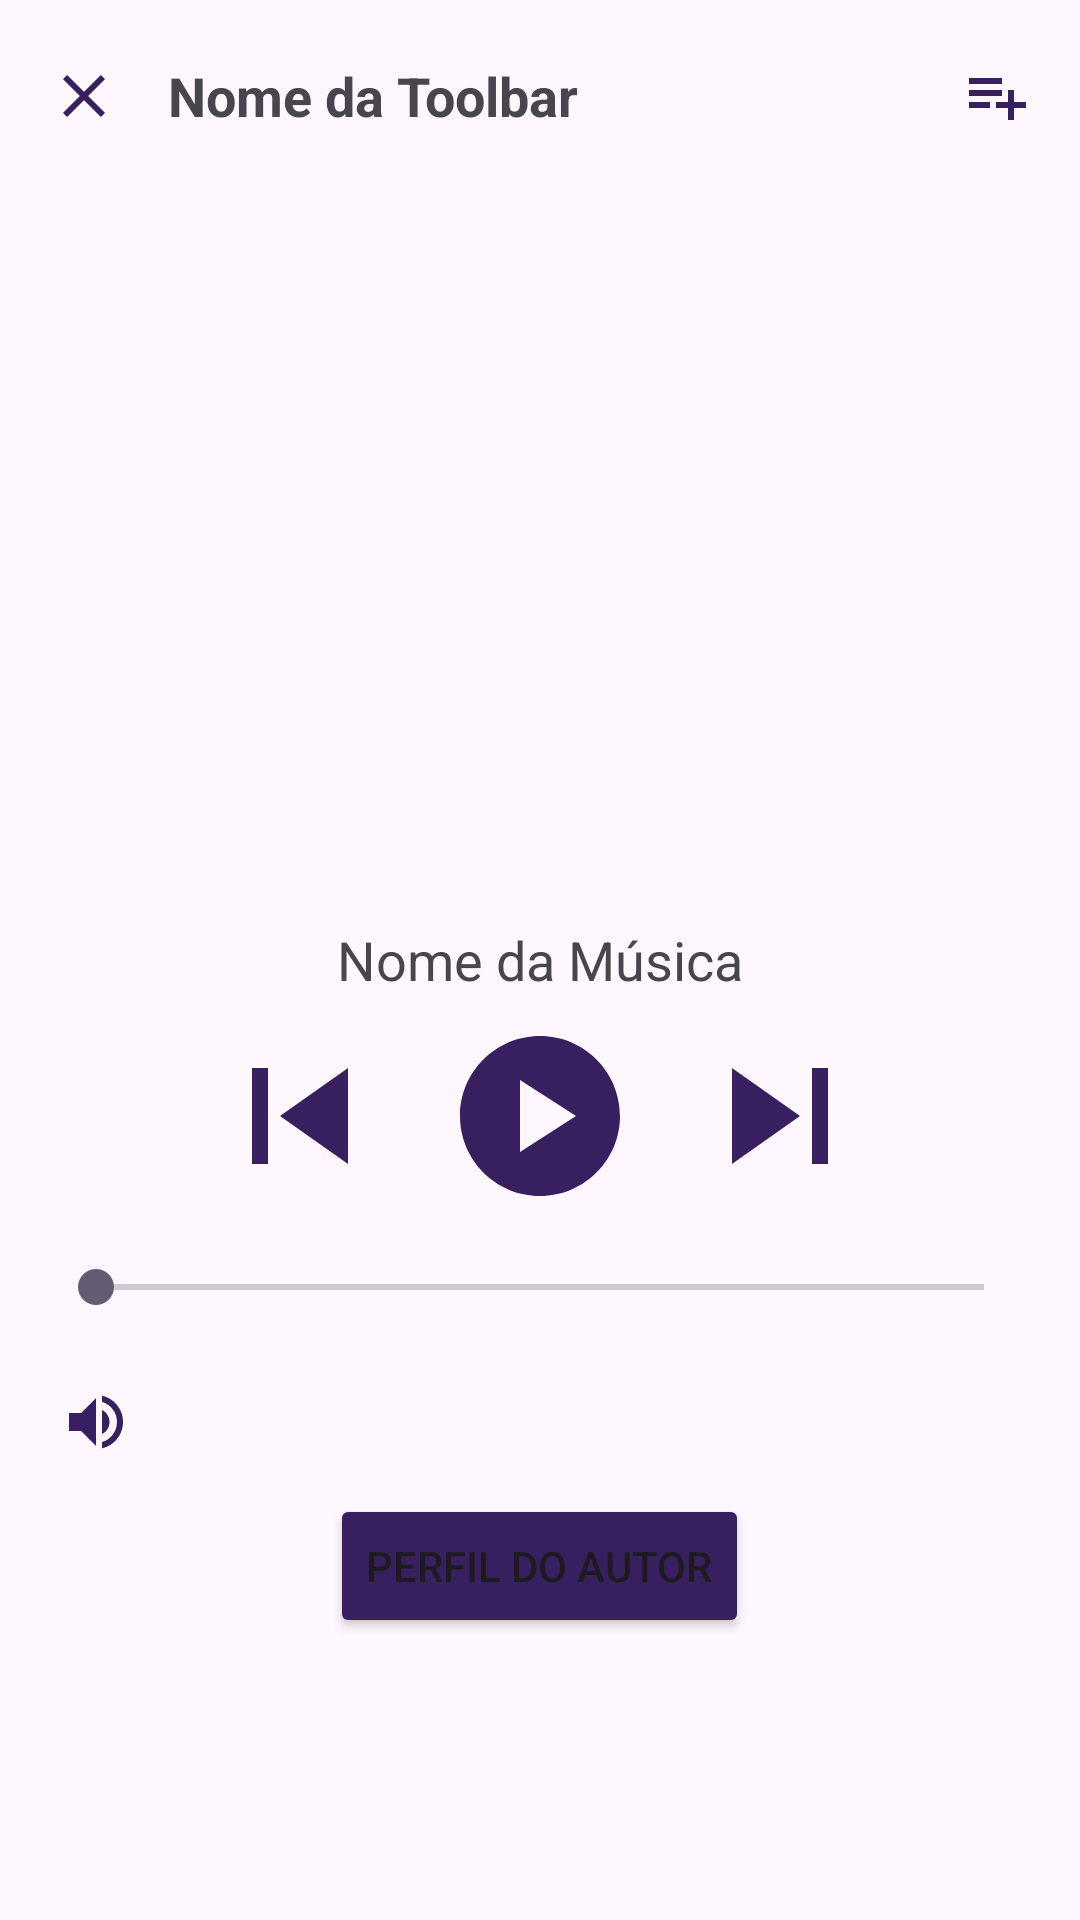

Write the Android layout XML for this screen, with the resource values it uses.
<!-- AndroidManifest.xml: activity theme Theme.DisplayMusic -->
<!-- res/layout/activity_main.xml -->
<?xml version="1.0" encoding="utf-8"?>
<RelativeLayout
    xmlns:android="http://schemas.android.com/apk/res/android"
    android:layout_width="match_parent"
    android:layout_height="match_parent">

    
    <com.google.android.material.appbar.MaterialToolbar
        android:id="@+id/toolbar"
        android:layout_width="match_parent"
        android:layout_height="?attr/actionBarSize"
        android:background="@color/primary_light"
        android:elevation="4dp">

        
        <ImageButton
            android:id="@+id/btn_close"
            android:layout_width="wrap_content"
            android:layout_height="wrap_content"
            android:layout_gravity="start"
            android:background="?attr/selectableItemBackgroundBorderless"
            android:src="@drawable/baseline_close_24"
            android:contentDescription="@string/close" />

        
        <TextView
            android:id="@+id/nomeToolbar"
            android:layout_width="wrap_content"
            android:layout_height="wrap_content"
            android:paddingHorizontal="16dp"
            android:gravity="center"
            android:text="Nome da Toolbar"
            android:textStyle="bold"
            android:textSize="18sp"
            android:layout_centerHorizontal="true" />

        
        <ImageButton
            android:id="@+id/btn_add"
            android:layout_width="wrap_content"
            android:layout_height="wrap_content"
            android:layout_gravity="end"
            android:paddingHorizontal="16dp"
            android:background="?attr/selectableItemBackgroundBorderless"
            android:src="@drawable/baseline_playlist_add_24"
            android:contentDescription="@string/add_playlist" />

    </com.google.android.material.appbar.MaterialToolbar>

    <RelativeLayout
        android:layout_width="match_parent"
        android:layout_height="match_parent"
        android:padding="16dp">

        
        <ImageView
            android:id="@+id/coverImageView"
            android:layout_width="250dp"
            android:layout_height="250dp"
            android:layout_centerHorizontal="true"
            android:layout_marginBottom="16dp"
            android:contentDescription="@string/album_cover"
            android:scaleType="centerCrop"
            android:layout_above="@id/songName"/>

        
        <TextView
            android:id="@+id/songName"
            android:layout_width="match_parent"
            android:layout_height="wrap_content"
            android:layout_centerInParent="true"
            android:gravity="center"
            android:orientation="horizontal"
            android:layout_margin="8dp"
            android:text="Nome da Música"
            android:textSize="18sp"
            android:layout_centerHorizontal="true" />

        
        <LinearLayout
            android:id="@+id/ll_player"
            android:layout_below="@id/songName"
            android:layout_width="match_parent"
            android:layout_height="wrap_content"
            android:layout_centerInParent="true"
            android:gravity="center"
            android:orientation="horizontal">

            
            <ImageButton
                android:id="@+id/prevButton"
                android:layout_width="64dp"
                android:layout_height="64dp"
                android:src="@drawable/baseline_skip_previous_64"
                android:background="?attr/selectableItemBackgroundBorderless"
                android:layout_marginEnd="16dp"
                android:layout_gravity="center"
                android:enabled="false" />

            
            <ImageButton
                android:id="@+id/playButton"
                android:layout_width="wrap_content"
                android:layout_height="wrap_content"
                android:src="@drawable/baseline_play_circle_64"
                android:layout_gravity="center"
                android:background="?attr/selectableItemBackgroundBorderless" />

            
            <ImageButton
                android:id="@+id/nextButton"
                android:layout_width="64dp"
                android:layout_height="64dp"
                android:src="@drawable/baseline_skip_next_64"
                android:layout_gravity="center"
                android:background="?attr/selectableItemBackgroundBorderless"
                android:layout_marginStart="16dp" />

        </LinearLayout>

        
        <SeekBar
            android:id="@+id/musicSeekBar"
            android:layout_width="match_parent"
            android:layout_height="wrap_content"
            android:layout_below="@id/ll_player"
            android:layout_marginTop="16dp" />

        
        <LinearLayout
            android:id="@+id/ll_volume"
            android:layout_width="match_parent"
            android:layout_height="wrap_content"
            android:layout_below="@id/musicSeekBar"
            android:layout_marginTop="20dp"
            android:orientation="horizontal"
            android:gravity="center_vertical">

            
            <ImageView
                android:id="@+id/volumeIcon"
                android:layout_width="32dp"
                android:layout_height="32dp"
                android:src="@drawable/baseline_volume_up_24"
                android:layout_marginEnd="8dp"
                android:scaleType="centerInside" />

            
            <SeekBar
                android:id="@+id/volumeControl"
                android:layout_width="0dp"
                android:layout_height="wrap_content"
                android:layout_weight="1"
                android:visibility="gone" />
        </LinearLayout>

        
        <Button
            android:id="@+id/authorProfileButton"
            android:layout_width="wrap_content"
            android:layout_height="wrap_content"
            android:layout_below="@id/ll_volume"
            android:layout_centerHorizontal="true"
            android:layout_marginTop="8dp"
            android:backgroundTint="@color/primary"
            android:text="@string/perfil_autor"
            android:drawable="@drawable/baseline_person_24"
            android:drawablePadding="8dp"/>

    </RelativeLayout>
</RelativeLayout>
<!-- resources referenced by this layout -->
<resources>
  <color name="primary">#381F5F</color>
  <color name="primary_light">#B288F2</color>
  <!-- drawable baseline_close_24 (drawable) -->
  <vector xmlns:android="http://schemas.android.com/apk/res/android" android:height="24dp" android:tint="#381F5F" android:viewportHeight="24" android:viewportWidth="24" android:width="24dp">
        
      <path android:fillColor="@android:color/white" android:pathData="M19,6.41L17.59,5 12,10.59 6.41,5 5,6.41 10.59,12 5,17.59 6.41,19 12,13.41 17.59,19 19,17.59 13.41,12z"/>
      
  </vector>
  <!-- drawable baseline_person_24 (drawable) -->
  <vector xmlns:android="http://schemas.android.com/apk/res/android" android:height="24dp" android:tint="#381F5F" android:viewportHeight="24" android:viewportWidth="24" android:width="24dp">
        
      <path android:fillColor="@android:color/white" android:pathData="M12,12c2.21,0 4,-1.79 4,-4s-1.79,-4 -4,-4 -4,1.79 -4,4 1.79,4 4,4zM12,14c-2.67,0 -8,1.34 -8,4v2h16v-2c0,-2.66 -5.33,-4 -8,-4z"/>
      
  </vector>
  <!-- drawable baseline_play_circle_64 (drawable) -->
  <vector xmlns:android="http://schemas.android.com/apk/res/android" android:height="64dp" android:tint="#381F5F" android:viewportHeight="24" android:viewportWidth="24" android:width="64dp">
        
      <path android:fillColor="@android:color/white" android:pathData="M12,2C6.48,2 2,6.48 2,12s4.48,10 10,10s10,-4.48 10,-10S17.52,2 12,2zM9.5,16.5v-9l7,4.5L9.5,16.5z"/>
      
  </vector>
  <!-- drawable baseline_playlist_add_24 (drawable) -->
  <vector xmlns:android="http://schemas.android.com/apk/res/android" android:autoMirrored="true" android:height="24dp" android:tint="#381F5F" android:viewportHeight="24" android:viewportWidth="24" android:width="24dp">
        
      <path android:fillColor="@android:color/white" android:pathData="M14,10H3v2h11V10zM14,6H3v2h11V6zM18,14v-4h-2v4h-4v2h4v4h2v-4h4v-2H18zM3,16h7v-2H3V16z"/>
      
  </vector>
  <!-- drawable baseline_skip_next_64 (drawable) -->
  <vector xmlns:android="http://schemas.android.com/apk/res/android" android:height="64dp" android:tint="#381F5F" android:viewportHeight="24" android:viewportWidth="24" android:width="64dp">
        
      <path android:fillColor="@android:color/white" android:pathData="M6,18l8.5,-6L6,6v12zM16,6v12h2V6h-2z"/>
      
  </vector>
  <!-- drawable baseline_skip_previous_64 (drawable) -->
  <vector xmlns:android="http://schemas.android.com/apk/res/android" android:height="64dp" android:tint="#381F5F" android:viewportHeight="24" android:viewportWidth="24" android:width="64dp">
        
      <path android:fillColor="@android:color/white" android:pathData="M6,6h2v12L6,18zM9.5,12l8.5,6L18,6z"/>
      
  </vector>
  <!-- drawable baseline_volume_up_24 (drawable) -->
  <vector xmlns:android="http://schemas.android.com/apk/res/android" android:autoMirrored="true" android:height="24dp" android:tint="#381F5F" android:viewportHeight="24" android:viewportWidth="24" android:width="24dp">
        
      <path android:fillColor="@android:color/white" android:pathData="M3,9v6h4l5,5L12,4L7,9L3,9zM16.5,12c0,-1.77 -1.02,-3.29 -2.5,-4.03v8.05c1.48,-0.73 2.5,-2.25 2.5,-4.02zM14,3.23v2.06c2.89,0.86 5,3.54 5,6.71s-2.11,5.85 -5,6.71v2.06c4.01,-0.91 7,-4.49 7,-8.77s-2.99,-7.86 -7,-8.77z"/>
      
  </vector>
  <string name="add_playlist">Adicionar na Playlist</string>
  <string name="album_cover">Capa_Album</string>
  <string name="close">Fechar</string>
  <string name="perfil_autor">Perfil do Autor</string>
  <style name="Theme.DisplayMusic" parent="Base.Theme.DisplayMusic" />
  <style name="Base.Theme.DisplayMusic" parent="Theme.Material3.DayNight.NoActionBar">
          
          
      </style>
</resources>
